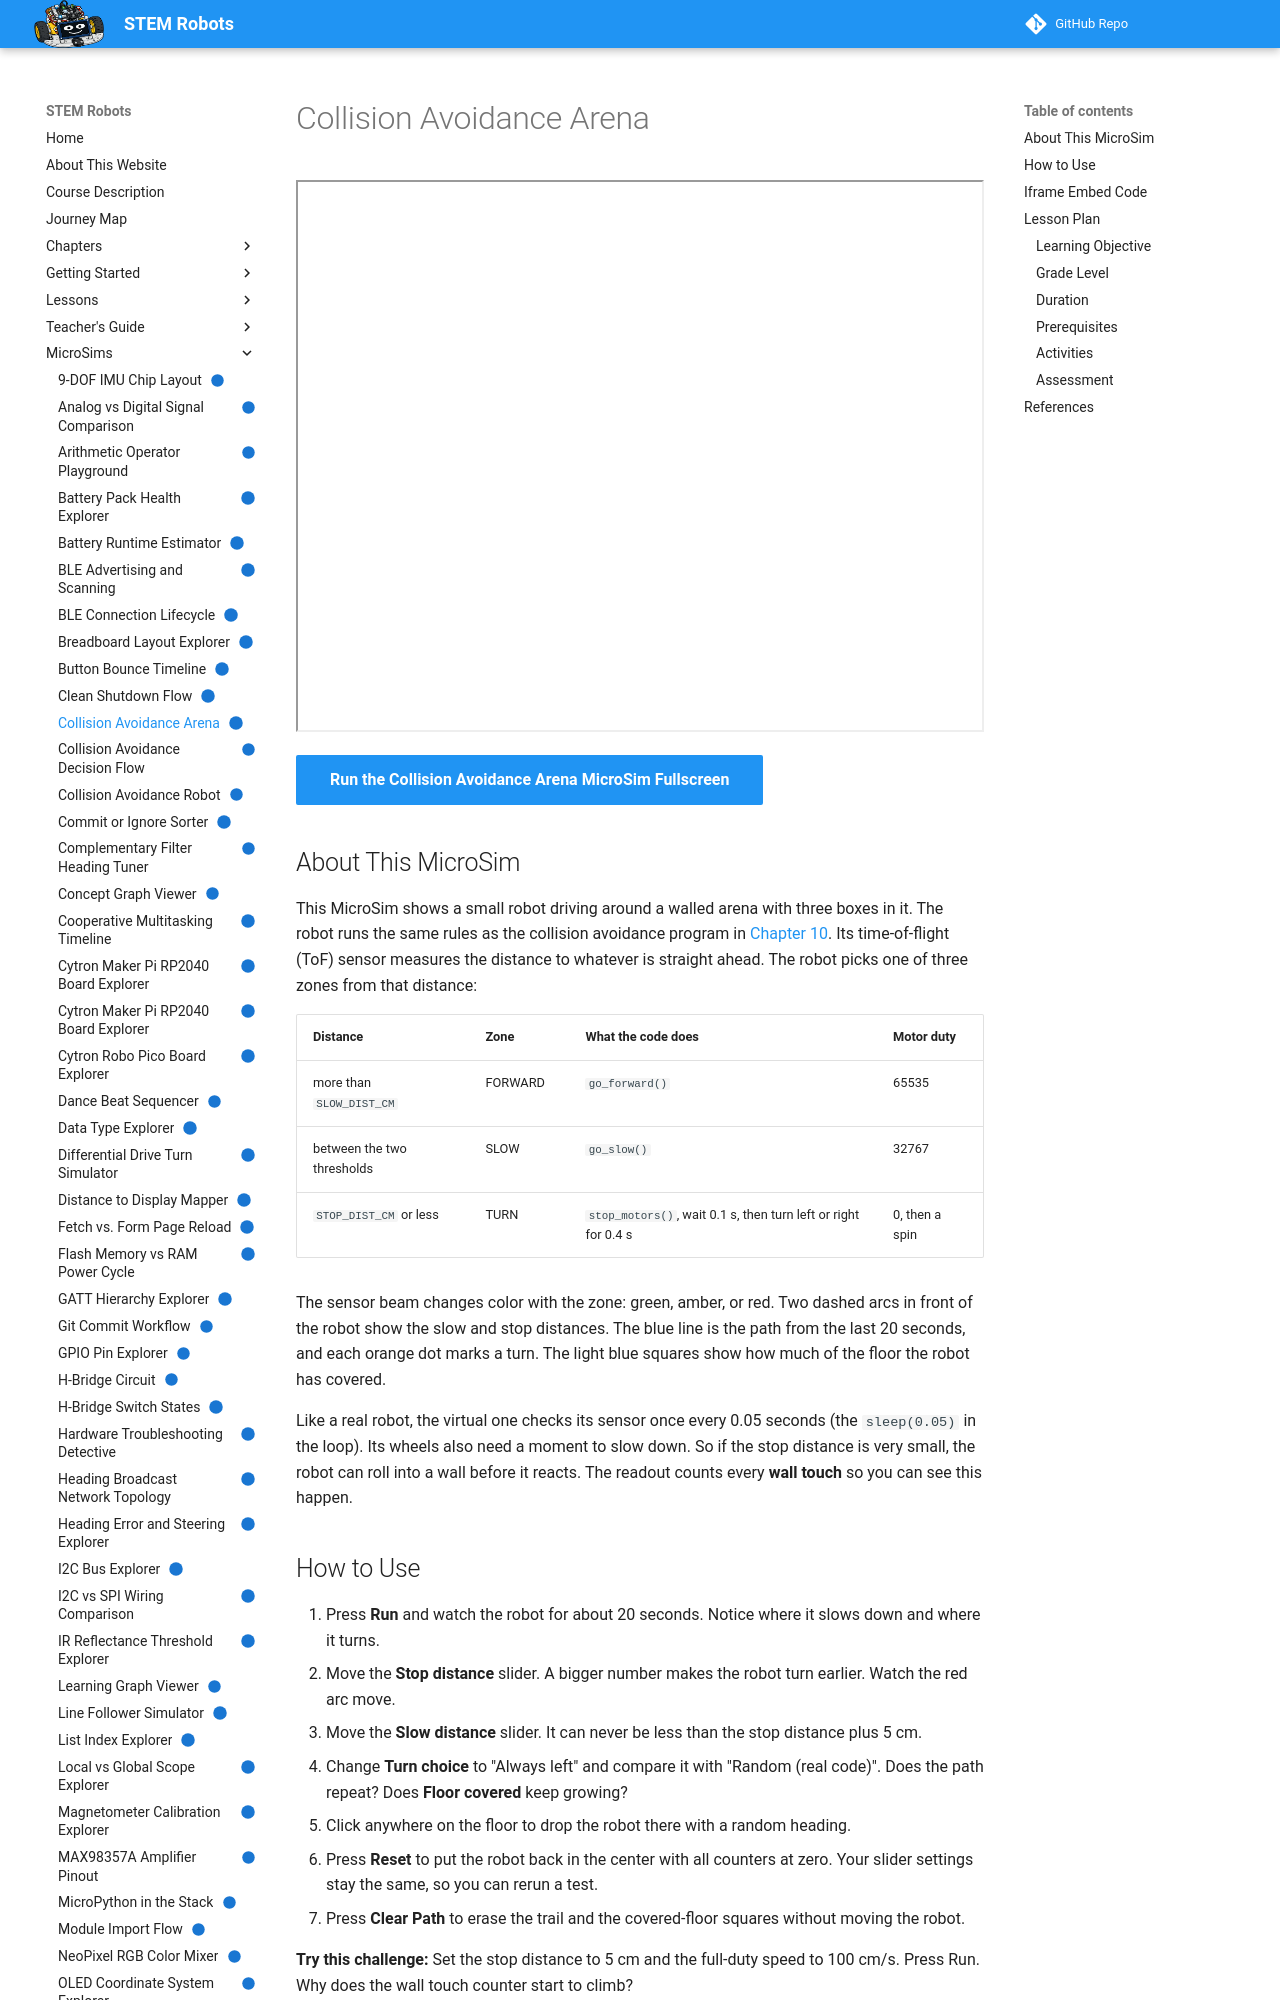

repository: dmccreary/stem-robots · page: sims/collision-avoidance-arena/index.html · generator: mkdocs

---
title: "Collision Avoidance Arena"
description: "A top-down robot arena where students tune STOP_DIST_CM and SLOW_DIST_CM and watch how the robot's path, speed, turns, and wall touches change."
image: /sims/collision-avoidance-arena/collision-avoidance-arena.png
og:image: /sims/collision-avoidance-arena/collision-avoidance-arena.png
twitter:image: /sims/collision-avoidance-arena/collision-avoidance-arena.png
social:
   cards: false
quality_score: 100
status: implemented
---

# Collision Avoidance Arena

<iframe src="main.html" height="552px" width="100%" scrolling="no"></iframe>

[Run the Collision Avoidance Arena MicroSim Fullscreen](./main.html){ .md-button .md-button--primary }

## About This MicroSim

This MicroSim shows a small robot driving around a walled arena with three boxes in it.
The robot runs the same rules as the collision avoidance program in
[Chapter 10](../../chapters/10-robot-behaviors-navigation/index.md).
Its time-of-flight (ToF) sensor measures the distance to whatever is straight ahead.
The robot picks one of three zones from that distance:

| Distance | Zone | What the code does | Motor duty |
|----------|------|--------------------|------------|
| more than `SLOW_DIST_CM` | FORWARD | `go_forward()` | 65535 |
| between the two thresholds | SLOW | `go_slow()` | 32767 |
| `STOP_DIST_CM` or less | TURN | `stop_motors()`, wait 0.1 s, then turn left or right for 0.4 s | 0, then a spin |

The sensor beam changes color with the zone: green, amber, or red.
Two dashed arcs in front of the robot show the slow and stop distances.
The blue line is the path from the last 20 seconds, and each orange dot marks a turn.
The light blue squares show how much of the floor the robot has covered.

Like a real robot, the virtual one checks its sensor once every 0.05 seconds (the `sleep(0.05)` in the loop).
Its wheels also need a moment to slow down.
So if the stop distance is very small, the robot can roll into a wall before it reacts.
The readout counts every **wall touch** so you can see this happen.

## How to Use

1. Press **Run** and watch the robot for about 20 seconds. Notice where it slows down and where it turns.
2. Move the **Stop distance** slider. A bigger number makes the robot turn earlier. Watch the red arc move.
3. Move the **Slow distance** slider. It can never be less than the stop distance plus 5 cm.
4. Change **Turn choice** to "Always left" and compare it with "Random (real code)". Does the path repeat? Does **Floor covered** keep growing?
5. Click anywhere on the floor to drop the robot there with a random heading.
6. Press **Reset** to put the robot back in the center with all counters at zero. Your slider settings stay the same, so you can rerun a test.
7. Press **Clear Path** to erase the trail and the covered-floor squares without moving the robot.

**Try this challenge:** Set the stop distance to 5 cm and the full-duty speed to 100 cm/s. Press Run.
Why does the wall touch counter start to climb?

## Iframe Embed Code

You can add this MicroSim to any web page by adding this to your HTML:

```html
<iframe src="https://dmccreary.github.io/stem-robots/sims/collision-avoidance-arena/main.html"
        height="552px"
        width="100%"
        scrolling="no"></iframe>
```

## Lesson Plan
